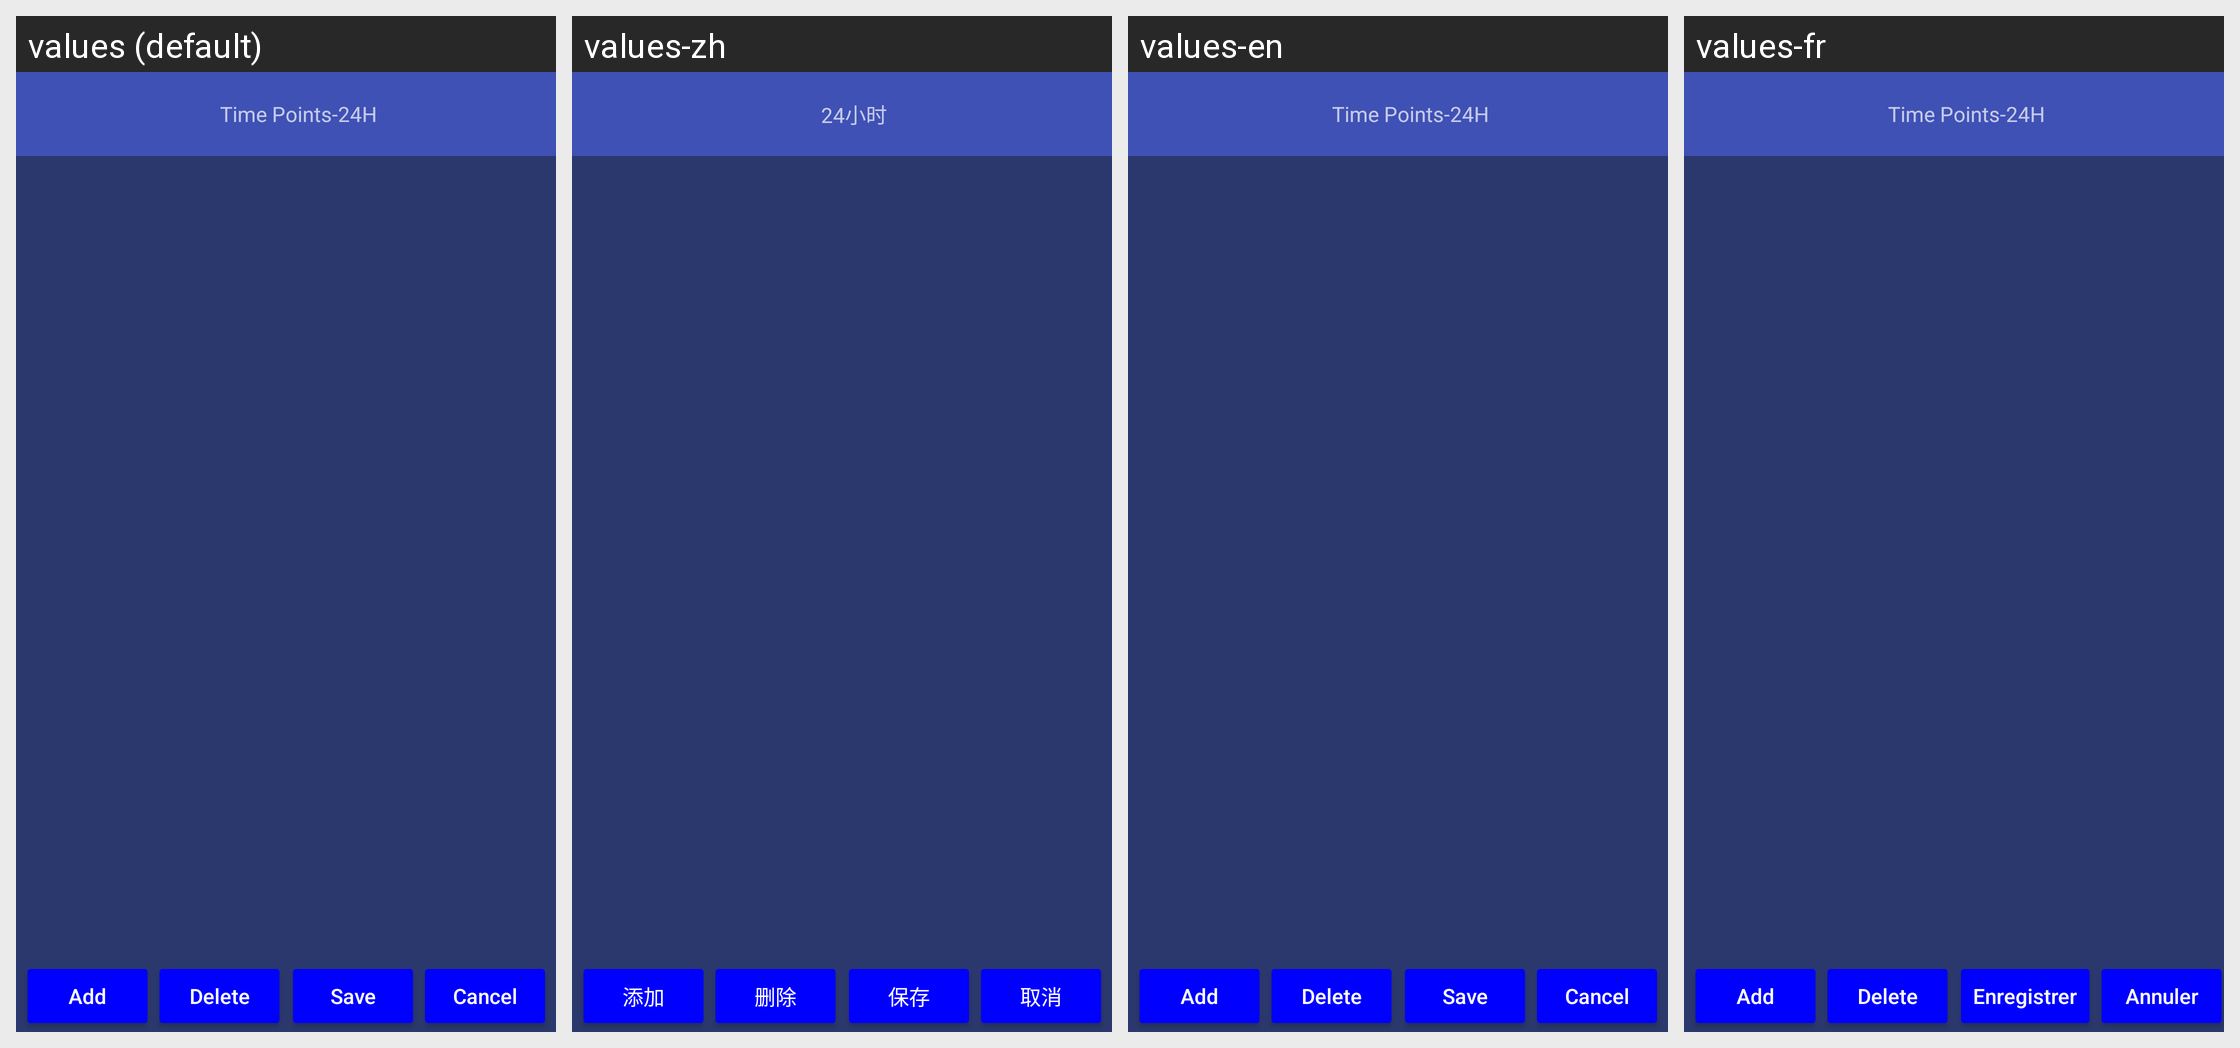

This grid shows one Android layout under several languages. Give, for every string resource on the screen, its name, the default text and each shown locale's text.
Android screen res/layout/activity_auto_mode_edit.xml rendered under 4 locales, left to right: values (default), values-zh, values-en, values-fr. Device: Nexus 5 (rendered at 1080×1920; each locale shown at half size, 540×960, under a caption strip naming it); theme AppTheme.
Other locales in the repository, not shown: values-de, values-es.
Strings drawn on this screen, with the default value and each locale's value (text and hints the layout hard-codes, and strings that could not be matched under every locale, appear in the picture but are not listed):

time_point_24
  values: Time Points-24H
  values-zh: 24小时
  values-en: Time Points-24H
  values-fr: Time Points-24H

add
  values: Add
  values-zh: 添加
  values-en: Add
  values-fr: Add

delete
  values: Delete
  values-zh: 删除
  values-en: Delete
  values-fr: Delete

save
  values: Save
  values-zh: 保存
  values-en: Save
  values-fr: Enregistrer

cancel
  values: Cancel
  values-zh: 取消
  values-en: Cancel
  values-fr: Annuler
